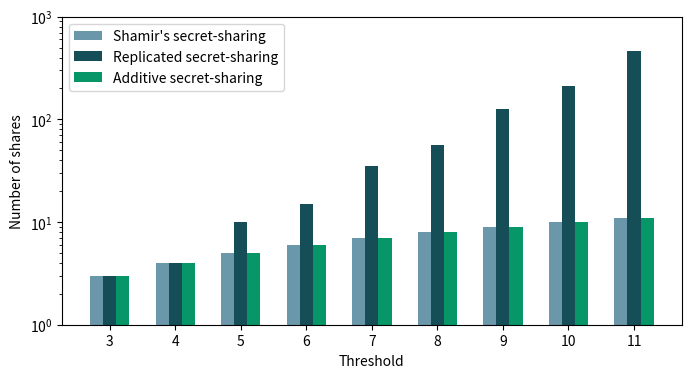

The script that saved this image: (Note: this script raises an exception after producing the figure.)
import math 
import json 
import numpy as np
import matplotlib.pyplot as plt

# This function extracts the data from the json file and 
# returns it as an array. The values are in milliseconds.
def extract_data(filename):
    data = json.load(open(filename))
    times = []
    for value in data:
        time = value.get('Time')
        times.append(time/1000000)
    return times

# This is the plot for the sharing phase for all three sharing schemes. 
def runtime_sharing_all_schemes(): 
    # This is the values for n
    N = [3, 4, 5, 6, 7, 8, 9, 10, 11]
    X_axis = np.arange(len(N))

    # These are the measured times in ms for the secret-sharing schemes
    Shamir = np.array(extract_data("json/all/shamir_sharing.json"))   #[0.02318, 0.039086, 0.038589, 0.063819, 0.064952, 0.095104, 0.122583, 0.117813, 0.118148])
    Replicated = np.array(extract_data("json/all/replicated_sharing.json"))  #[1.998031, 3.271821, 6.213167, 13.595797, 27.677489, 109.107063, 787.750018, 6343.602573, 72901.618923])
    Additive = np.array(extract_data("json/all/additive_sharing.json"))  #[2.060047, 3.648013, 3.762626, 4.652979, 5.469777, 6.571979, 7.488585, 8.788275, 9.591049])

    # This is the plot
    plt.figure(figsize=(8, 4))

    plt.bar(X_axis - 0.2, Shamir, 0.2, color='#6b97aa', label='Shamir\'s secret-sharing')
    plt.bar(X_axis + 0., Replicated, 0.2, color='#154e56', label='Replicated secret-sharing')
    plt.bar(X_axis + 0.2, Additive, 0.2, color='#069668', label='Additive secret-sharing')

    plt.xticks(X_axis, N)

    plt.xlabel("Threshold")
    plt.ylabel("Running Time (ms)")

    plt.legend()

    plt.ylim([1,10**5])


    plt.yscale('log')


# This is the plot for the reconstruction phase for all three sharing schemes.
def runtime_reconstruction_all_schemes(): 
    # This is the values for n
    N = [3, 4, 5, 6, 7, 8, 9, 10, 11]
    X_axis = np.arange(len(N))

    # These are the measured times in ms for the secret-sharing schemes
    Shamir = np.array(extract_data("json/all/shamir_reconstruction.json"))
    Replicated = np.array(extract_data("json/all/replicated_reconstruction.json"))
    Additive = np.array(extract_data("json/all/additive_reconstruction.json"))

    # This is the plot
    plt.figure(figsize=(8, 4))

    plt.bar(X_axis - 0.2, Shamir, 0.2, color='#6b97aa', label='Shamir\'s secret-sharing')
    plt.bar(X_axis + 0., Replicated, 0.2, color='#154e56', label='Replicated secret-sharing')
    plt.bar(X_axis + 0.2, Additive, 0.2, color='#069668', label='Additive secret-sharing')

    plt.xticks(X_axis, N)

    plt.xlabel("Threshold")
    plt.ylabel("Running Time (ms)")

    plt.legend()

    plt.ylim([10**-3.5,10**0])


    plt.yscale('log')


# This is the plot for the number of shares for all three sharing schemes.
def shares_all_schemes(): 
    # This is the values for n
    N = [3, 4, 5, 6, 7, 8, 9, 10, 11]
    X_axis = np.arange(len(N))

    # These are the measured times in ms for the secret-sharing schemes
    Shamir = np.array([3, 4, 5, 6, 7, 8, 9, 10, 11])
    Replicated = np.array([3, 4, 10, 15, 35, 56, 126, 210, 462])
    Additive = np.array([3, 4, 5, 6, 7, 8, 9, 10, 11])

    # This is the plot
    plt.figure(figsize=(8, 4))

    plt.bar(X_axis - 0.2, Shamir, 0.2, color='#6b97aa', label='Shamir\'s secret-sharing')
    plt.bar(X_axis + 0., Replicated, 0.2, color='#154e56', label='Replicated secret-sharing')
    plt.bar(X_axis + 0.2, Additive, 0.2, color='#069668', label='Additive secret-sharing')

    plt.xticks(X_axis, N)

    plt.xlabel("Threshold")
    plt.ylabel("Number of shares")

    plt.legend()

    plt.ylim([1,10**3])

    plt.yscale('log')


# This is the plot for the memory usage for all three sharing schemes.
def memory_usage_all_schemes(): 
    # This is the values for n
    N = [3, 4, 5, 6, 7, 8, 9, 10, 11]
    X_axis = np.arange(len(N))

    # These are the measured times in ms for the secret-sharing schemes
    Shamir = np.array([4064, 4480, 8768, 9632, 17696, 19456, 30272, 32928, 46400])
    Replicated = np.array([334336, 502744, 1528206, 2639799, 8359644, 41648656, 352281024, 3203647056, 36762391376])
    Additive = np.array([322613, 484232, 656338, 813433, 971058, 1147520, 1296240, 1472363, 1634696])

    # This is the plot
    plt.figure(figsize=(8, 4))

    plt.bar(X_axis - 0.2, Shamir, 0.2, color='#6b97aa', label='Shamir\'s secret-sharing')
    plt.bar(X_axis + 0., Replicated, 0.2, color='#154e56', label='Replicated secret-sharing')
    plt.bar(X_axis + 0.2, Additive, 0.2, color='#069668', label='Additive secret-sharing')

    plt.xticks(X_axis, N)

    plt.xlabel("Threshold")
    plt.ylabel("Memory Usage (bytes)")

    plt.legend()

    plt.yscale('log')



if __name__ == "__main__":
    """
    runtime_sharing_all_schemes()
    plt.savefig("plots/all/runtime_sharing_all_schemes.pdf", bbox_inches='tight')
    plt.show()

    runtime_reconstruction_all_schemes()
    plt.savefig("plots/all/runtime_reconstruction_all_schemes.pdf", bbox_inches='tight')
    plt.show()
    """ 

    shares_all_schemes()
    plt.savefig("plots/all/shares_all_schemes.pdf", bbox_inches='tight')
    plt.show()

    memory_usage_all_schemes()
    plt.savefig("plots/all/memory_usage_all_schemes.pdf", bbox_inches='tight')
    plt.show()
